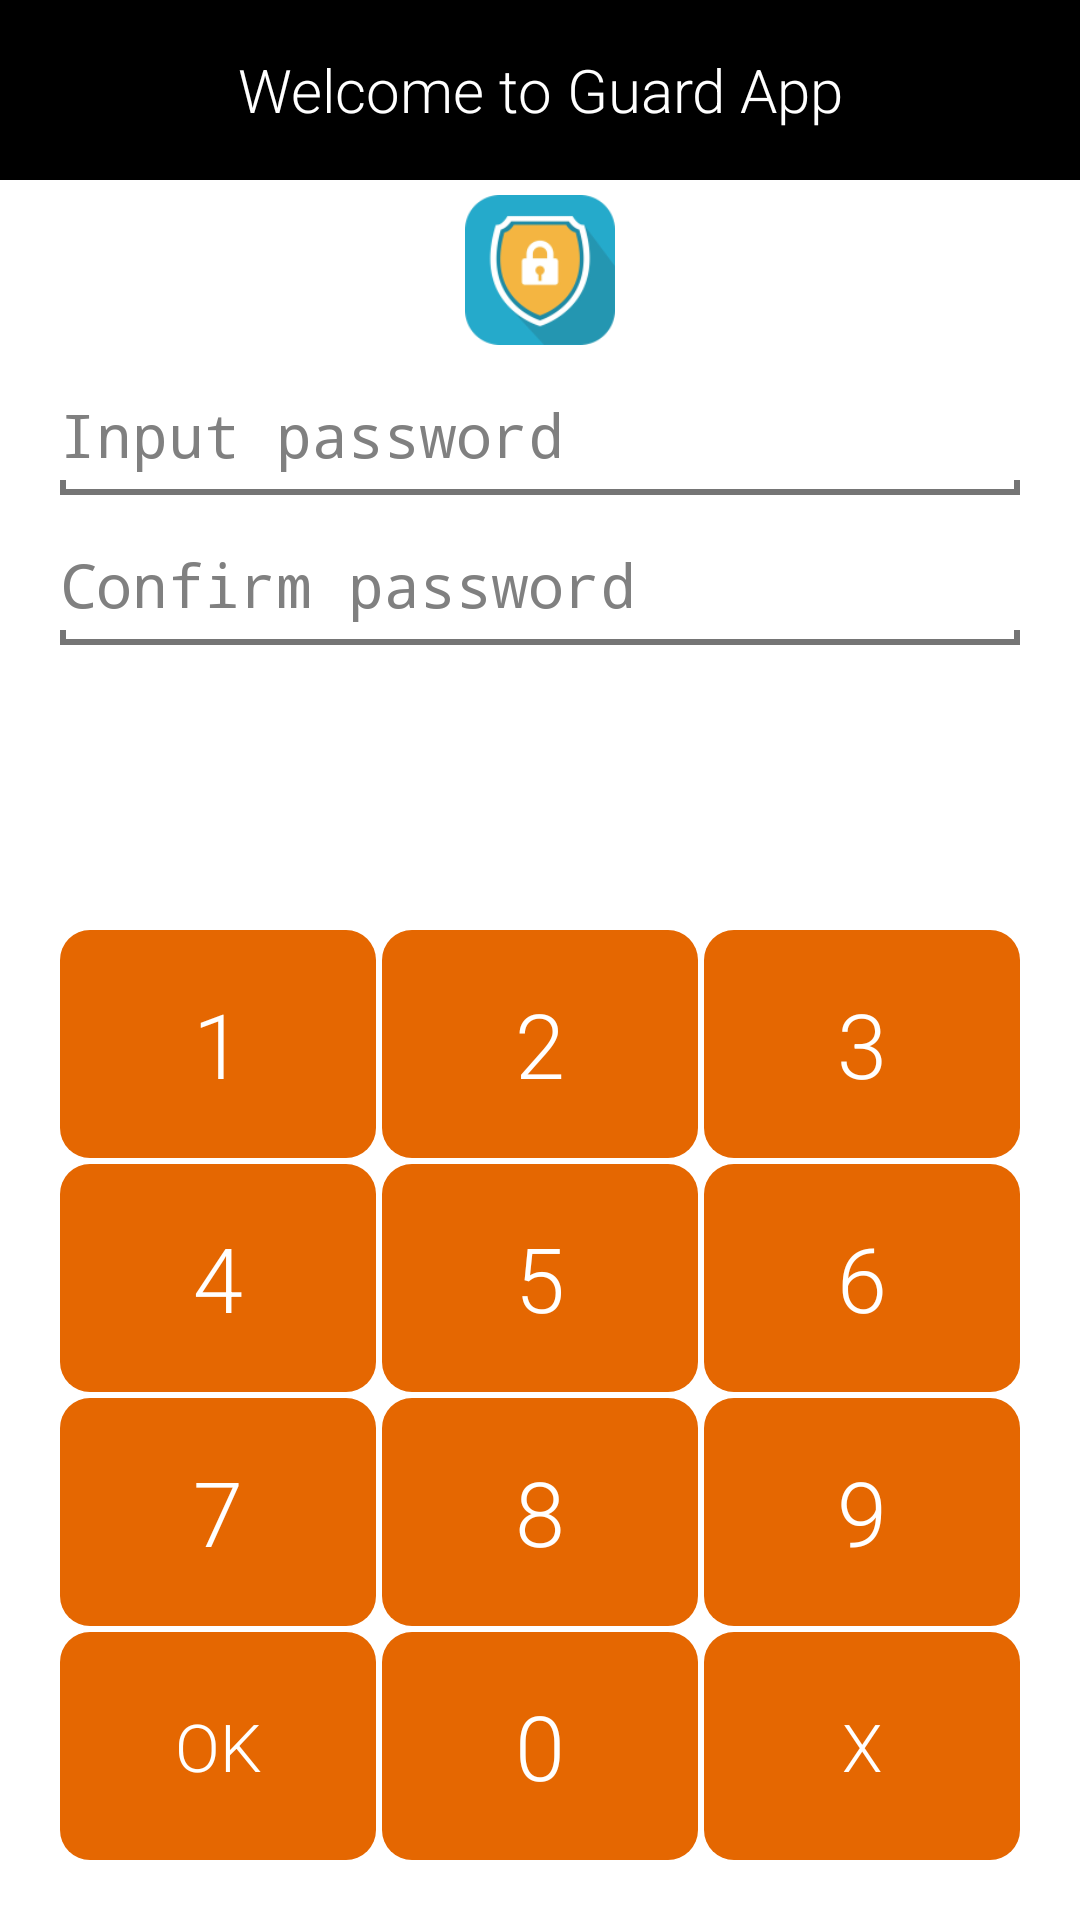

Reconstruct the res/layout file that produces this screen, plus the resources it refers to.
<!-- AndroidManifest.xml: application theme AppTheme -->
<!-- res/layout/unlock.xml -->
<?xml version="1.0" encoding="utf-8"?>
<LinearLayout xmlns:android="http://schemas.android.com/apk/res/android"
    android:id="@+id/RelativeLayout1"
    android:layout_width="match_parent"
    android:layout_height="match_parent"
    android:background="@android:color/white"
    android:orientation="vertical" >

    <RelativeLayout
        android:id="@+id/firstLayout"
        android:layout_width="match_parent"
        android:layout_height="0dp"
        android:layout_weight="1"
        android:background="@android:color/white"
        android:orientation="vertical" >

        <ImageView
            android:id="@+id/icon"
            android:layout_width="50dp"
            android:layout_height="50dp"
            android:layout_below="@+id/txtTitle"
            android:layout_centerHorizontal="true"
            android:layout_marginTop="5dp"
            android:src="@drawable/ic_login" />

        <TextView
            android:id="@+id/txtTitle"
            android:layout_width="match_parent"
            android:layout_height="60dp"
            android:layout_alignParentTop="true"
            android:layout_centerHorizontal="true"
            android:background="@drawable/background"
            android:gravity="center_horizontal|center_vertical"
            android:text="@string/txt_tip_first_lunch"
            android:textColor="@color/list_item_title"
            android:textSize="@dimen/input_textsize" />

        <LinearLayout
            android:id="@+id/common"
            android:layout_width="match_parent"
            android:layout_height="100dp"
            android:layout_below="@+id/icon"
            android:layout_marginBottom="20dp"
            android:gravity="center"
            android:orientation="vertical" >

            <EditText
                android:id="@+id/txtPassrd"
                android:layout_width="match_parent"
                android:layout_height="0dp"
                android:layout_below="@+id/textView1"
                android:layout_marginLeft="20dp"
                android:layout_marginRight="20dp"
                android:layout_marginTop="10dp"
                android:layout_weight="1"
                android:background="@drawable/background_editext"
                android:cursorVisible="true"
                android:editable="false"
                android:ems="10"
                android:focusableInTouchMode="false"
                android:gravity="center_vertical"
                android:hint="@string/txt_hint_input_password"
                android:inputType="textPassword"
                android:textColor="@color/title"
                android:textSize="@dimen/input_textsize"
                android:typeface="sans" >

                <requestFocus />
            </EditText>

            <EditText
                android:id="@+id/tx"
                android:layout_width="match_parent"
                android:layout_height="0dp"
                android:layout_below="@+id/txtPassword"
                android:layout_marginLeft="20dp"
                android:layout_marginRight="20dp"
                android:layout_marginTop="10dp"
                android:layout_weight="1"
                android:background="@drawable/background_editext"
                android:cursorVisible="true"
                android:editable="false"
                android:ems="10"
                android:focusableInTouchMode="false"
                android:gravity="center_vertical"
                android:hint="@string/txt_hint_confirm_password"
                android:inputType="textPassword"
                android:textColor="@color/title"
                android:textSize="@dimen/input_textsize"
                android:typeface="sans" />
        </LinearLayout>
    </RelativeLayout>

    <LinearLayout
        android:id="@+id/tableNumber"
        android:layout_width="match_parent"
        android:layout_height="0dp"
        android:layout_alignParentBottom="true"
        android:layout_below="@+id/firstLayout"
        android:layout_marginBottom="20dp"
        android:layout_marginLeft="20dp"
        android:layout_marginRight="20dp"
        android:layout_weight="1"
        android:gravity="bottom"
        android:orientation="vertical" >

        <TableRow
            android:id="@+id/row1"
            android:layout_width="match_parent"
            android:layout_height="0dp"
            android:layout_marginBottom="2dp"
            android:layout_weight="1"
            android:gravity="bottom" >

            <Button
                android:id="@+id/btnNum1"
                android:layout_width="0dp"
                android:layout_height="match_parent"
                android:layout_weight="1"
                android:background="@drawable/button_style"
                android:text="@string/one"
                android:textColor="@color/list_item_title"
                android:textSize="30dp" />

            <Button
                android:id="@+id/btnNum2"
                android:layout_width="0dp"
                android:layout_height="match_parent"
                android:layout_marginLeft="2dp"
                android:layout_weight="1"
                android:background="@drawable/button_style"
                android:text="@string/two"
                android:textColor="@color/list_item_title"
                android:textSize="30dp" />

            <Button
                android:id="@+id/btnNum3"
                android:layout_width="0dp"
                android:layout_height="match_parent"
                android:layout_marginLeft="2dp"
                android:layout_weight="1"
                android:background="@drawable/button_style"
                android:text="@string/three"
                android:textColor="@color/list_item_title"
                android:textSize="30dp" />
        </TableRow>

        <TableRow
            android:id="@+id/row2"
            android:layout_width="match_parent"
            android:layout_height="0dp"
            android:layout_marginBottom="2dp"
            android:layout_weight="1"
            android:gravity="bottom" >

            <Button
                android:id="@+id/btnNum4"
                android:layout_width="0dp"
                android:layout_height="match_parent"
                android:layout_weight="1"
                android:background="@drawable/button_style"
                android:text="@string/four"
                android:textColor="@color/list_item_title"
                android:textSize="30dp" />

            <Button
                android:id="@+id/btnNum5"
                android:layout_width="0dp"
                android:layout_height="match_parent"
                android:layout_marginLeft="2dp"
                android:layout_weight="1"
                android:background="@drawable/button_style"
                android:text="@string/five"
                android:textColor="@color/list_item_title"
                android:textSize="30dp" />

            <Button
                android:id="@+id/btnNum6"
                android:layout_width="0dp"
                android:layout_height="match_parent"
                android:layout_marginLeft="2dp"
                android:layout_weight="1"
                android:background="@drawable/button_style"
                android:text="@string/six"
                android:textColor="@color/list_item_title"
                android:textSize="30dp" />
        </TableRow>

        <TableRow
            android:id="@+id/row3"
            android:layout_width="match_parent"
            android:layout_height="0dp"
            android:layout_marginBottom="2dp"
            android:layout_weight="1"
            android:gravity="bottom" >

            <Button
                android:id="@+id/btnNum7"
                android:layout_width="0dp"
                android:layout_height="match_parent"
                android:layout_weight="1"
                android:background="@drawable/button_style"
                android:text="@string/seven"
                android:textColor="@color/list_item_title"
                android:textSize="30dp" />

            <Button
                android:id="@+id/btnNum8"
                android:layout_width="0dp"
                android:layout_height="match_parent"
                android:layout_marginLeft="2dp"
                android:layout_weight="1"
                android:background="@drawable/button_style"
                android:text="@string/eight"
                android:textColor="@color/list_item_title"
                android:textSize="30dp" />

            <Button
                android:id="@+id/btnNum9"
                android:layout_width="0dp"
                android:layout_height="match_parent"
                android:layout_marginLeft="2dp"
                android:layout_weight="1"
                android:background="@drawable/button_style"
                android:text="@string/nine"
                android:textColor="@color/list_item_title"
                android:textSize="30dp" />
        </TableRow>

        <TableRow
            android:id="@+id/row4"
            android:layout_width="match_parent"
            android:layout_height="0dp"
            android:layout_weight="1"
            android:gravity="bottom" >

            <Button
                android:id="@+id/btnNumOK"
                android:layout_width="0dp"
                android:layout_height="match_parent"
                android:layout_weight="1"
                android:background="@drawable/button_style"
                android:text="@string/ok_button"
                android:textColor="@color/list_item_title"
                android:textSize="22dp" />

            <Button
                android:id="@+id/btnNum0"
                android:layout_width="0dp"
                android:layout_height="match_parent"
                android:layout_marginLeft="2dp"
                android:layout_weight="1"
                android:background="@drawable/button_style"
                android:text="@string/zero"
                android:textColor="@color/list_item_title"
                android:textSize="30dp" />

            <Button
                android:id="@+id/btnNumDel"
                android:layout_width="0dp"
                android:layout_height="match_parent"
                android:layout_marginLeft="2dp"
                android:layout_weight="1"
                android:background="@drawable/button_style"
                android:text="@string/del"
                android:textColor="@color/list_item_title"
                android:textSize="22dp" />
        </TableRow>
    </LinearLayout>

</LinearLayout>
<!-- resources referenced by this layout -->
<resources>
  <color name="list_item_title">#ffffff</color>
  <color name="title">#000000</color>
  <dimen name="input_textsize">20dp</dimen>
  <!-- drawable background (drawable) -->
  <shape xmlns:android="http://schemas.android.com/apk/res/android"
      android:shape="rectangle" >
  
      <solid android:color="@color/title" />
  
  </shape>
  <!-- drawable background_editext (drawable) -->
  <?xml version="1.0" encoding="utf-8"?>
  <layer-list xmlns:android="http://schemas.android.com/apk/res/android" >
  
      <item
          android:left="0dp"
          android:top="0dp">
          <shape android:shape="rectangle" >
              <gradient
                  android:endColor="@color/color_desciption"
                  android:startColor="@color/color_desciption"/>
          </shape>
      </item>
      <item
          android:left="2dp"
          android:bottom="2dp"
          android:right="2dp"
          android:top="-1dp">
          <shape android:shape="rectangle" >
              <gradient
                  android:endColor="@android:color/white"
                  android:startColor="@android:color/white" />
          </shape>
      </item>
      <item
          android:right="-1dp"
          android:bottom="5dp"
          android:top="-1dp">
          <shape android:shape="rectangle" >
              <gradient
                  android:endColor="@android:color/white"
                  android:startColor="@android:color/white" />
          </shape>
      </item>
  
  </layer-list>
  <!-- drawable button_style (drawable) -->
  <?xml version="1.0" encoding="utf-8"?>
  <selector xmlns:android="http://schemas.android.com/apk/res/android">
  
      <item android:drawable="@drawable/back_ground_button_press" android:state_pressed="true"/>
      <item android:drawable="@drawable/back_ground_button"/>
  
  </selector>
  <!-- drawable ic_login: png bitmap (drawable, 13652 bytes) -->
  <string name="del">X</string>
  <string name="eight">8</string>
  <string name="five">5</string>
  <string name="four">4</string>
  <string name="nine">9</string>
  <string name="ok_button">OK</string>
  <string name="one">1</string>
  <string name="seven">7</string>
  <string name="six">6</string>
  <string name="three">3</string>
  <string name="two">2</string>
  <string name="txt_hint_confirm_password">Confirm password</string>
  <string name="txt_hint_input_password">Input password</string>
  <string name="txt_tip_first_lunch">Welcome to Guard App</string>
  <string name="zero">0</string>
  <style name="AppTheme" parent="AppBaseTheme">
  	    <item name="android:textViewStyle">@style/RobotoTextViewStyle</item>
  	    <item name="android:buttonStyle">@style/RobotoButtonStyle</item>
  	</style>
  <color name="color_desciption">#757575</color>
  <!-- drawable back_ground_button_press (drawable) -->
  <?xml version="1.0" encoding="utf-8"?>
  <shape xmlns:android="http://schemas.android.com/apk/res/android"
      android:padding="10dp"
      android:shape="rectangle" >
       <solid android:color="#004D40" />
      <corners
          android:bottomLeftRadius="10dp"
          android:bottomRightRadius="10dp"
          android:topLeftRadius="10dp"
          android:topRightRadius="10dp" />
      
  
  </shape>
  <!-- drawable back_ground_button (drawable) -->
  <?xml version="1.0" encoding="utf-8"?>
  <shape xmlns:android="http://schemas.android.com/apk/res/android"
      android:padding="10dp"
      android:shape="rectangle" >
       <solid android:color="@color/actionbar_background_color" />
      <corners
          android:bottomLeftRadius="10dp"
          android:bottomRightRadius="10dp"
          android:topLeftRadius="10dp"
          android:topRightRadius="10dp" />
      
  
  </shape>
  <style name="AppBaseTheme" parent="android:Theme.Light">
          
      </style>
  <style name="RobotoTextViewStyle" parent="android:Widget.TextView">
  	    <item name="android:fontFamily">sans-serif-light</item>
  	</style>
  <style name="RobotoButtonStyle" parent="android:Widget.Holo.Button">
  	    <item name="android:fontFamily">sans-serif-light</item>
  	</style>
  <color name="actionbar_background_color">#E56701</color>
</resources>
